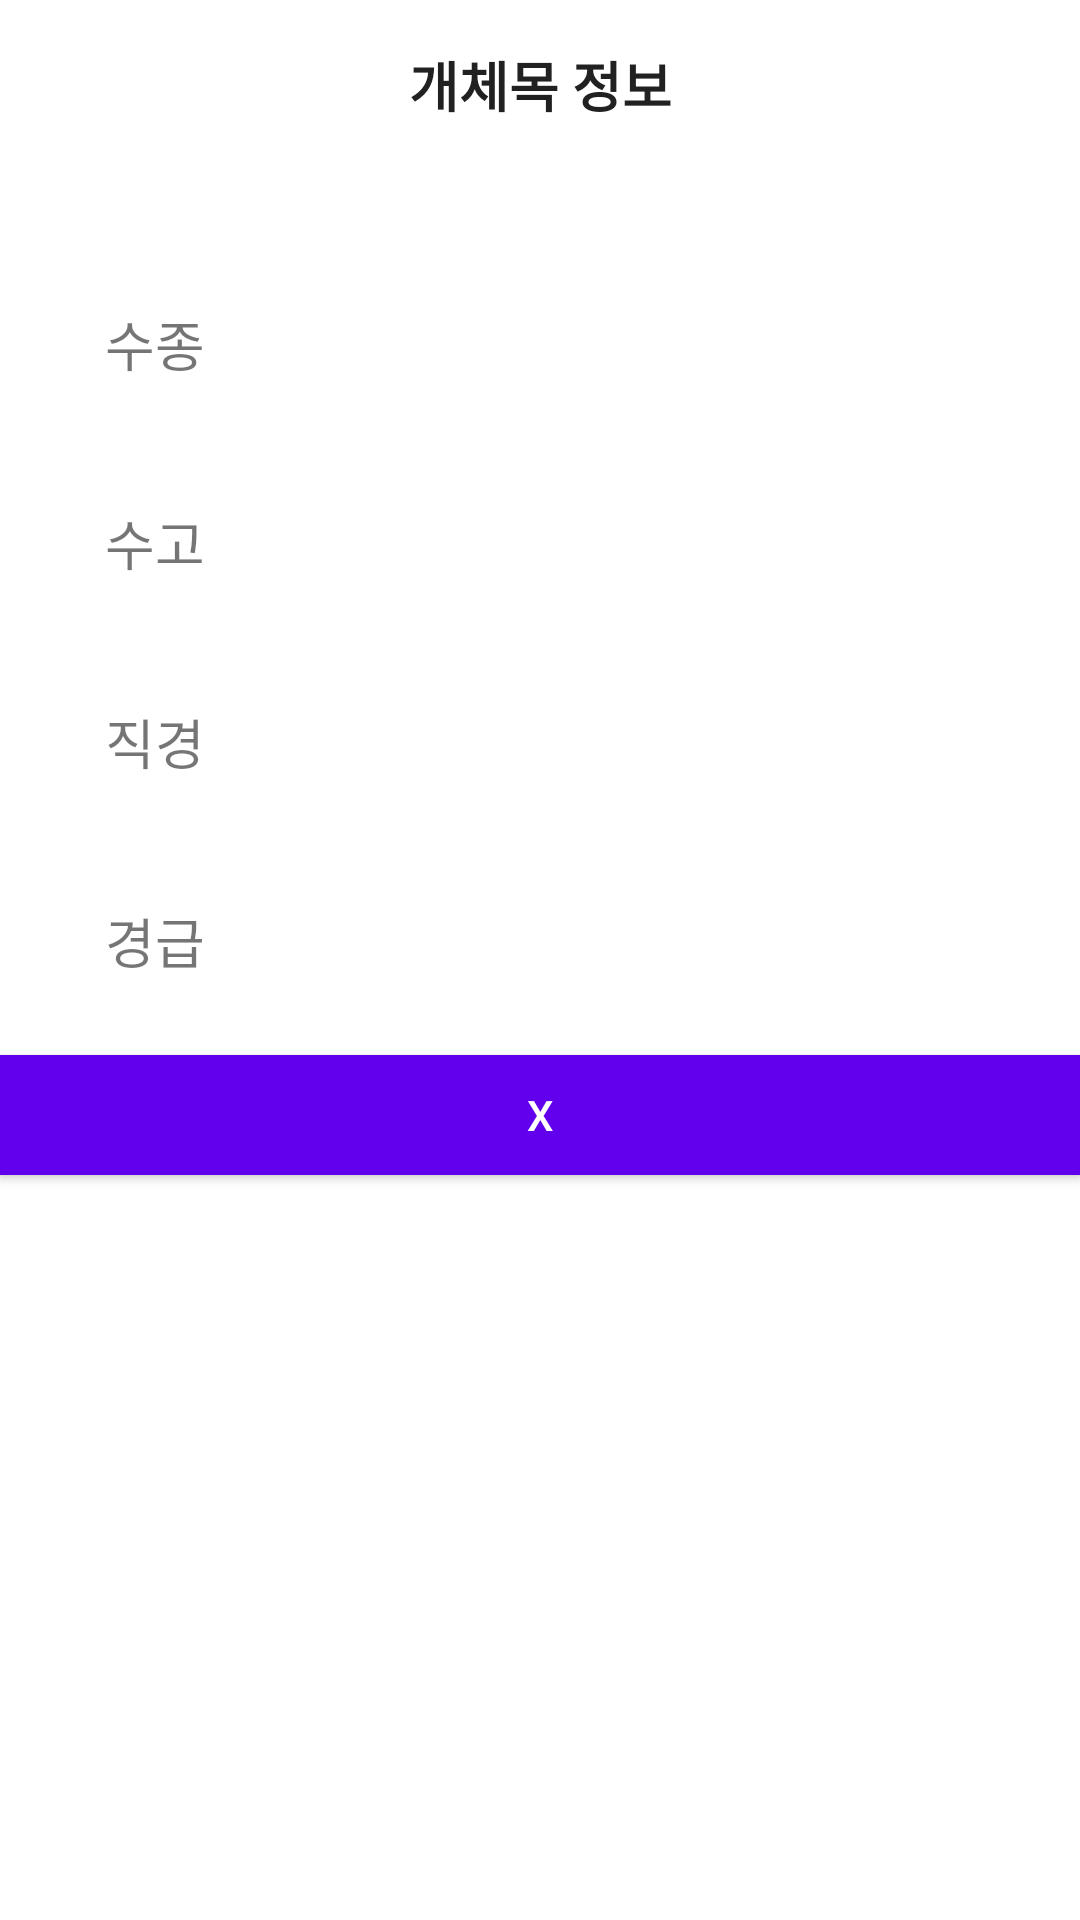

Layout XML and referenced resources for this Android screen:
<!-- AndroidManifest.xml: application theme AppTheme.NoActionBar -->
<!-- res/layout/bottom_sheet_background.xml -->
<?xml version="1.0" encoding="utf-8"?>
<LinearLayout xmlns:android="http://schemas.android.com/apk/res/android"
    xmlns:app="http://schemas.android.com/apk/res-auto"
    android:layout_width="match_parent"
    android:layout_height="match_parent"
    android:orientation="vertical"
    android:id="@+id/bottomSheetContainer2"
    android:background="@drawable/bottom_sheet"
    >

    <TextView
        android:layout_width="match_parent"
        android:layout_height="wrap_content"
        android:gravity="center"
        android:padding="15dp"
        android:text="개체목 정보"
        android:textColor="@color/colorPrimaryText"
        android:textSize="18dp"
        android:textStyle="bold"
        android:layout_marginBottom="30dp"/>


    <LinearLayout
        android:layout_width="match_parent"
        android:layout_height="wrap_content">
        <TextView
            android:id="@+id/sp1"
            android:layout_width="100dp"
            android:layout_height="wrap_content"
            android:layout_marginLeft="20dp"
            android:layout_marginRight="20dp"
            android:layout_marginBottom="10dp"
            android:padding="15dp"
            android:textAlignment="textStart"
            android:text="수종"
            android:textSize="18sp" />

        <EditText
            android:id="@+id/setsp1"
            android:layout_width="match_parent"
            android:layout_height="wrap_content"
            android:layout_marginLeft="20dp"
            android:layout_marginRight="20dp"
            android:layout_marginBottom="10dp"
            android:background="@drawable/et_custom"
            android:padding="15dp"
            android:inputType="textPersonName"
            android:textSize="15sp" />
        >
    </LinearLayout>

    <LinearLayout
        android:layout_width="match_parent"
        android:layout_height="wrap_content">
        <TextView
            android:id="@+id/he1"
            android:layout_width="100dp"
            android:layout_height="wrap_content"
            android:layout_marginLeft="20dp"
            android:layout_marginRight="20dp"
            android:layout_marginBottom="10dp"
            android:padding="15dp"
            android:textAlignment="textStart"
            android:text="수고"
            android:textSize="18sp" />

        <EditText
            android:id="@+id/sethe2"
            android:layout_width="match_parent"
            android:layout_height="wrap_content"
            android:layout_marginLeft="20dp"
            android:layout_marginRight="20dp"
            android:layout_marginBottom="10dp"
            android:background="@drawable/et_custom"
            android:padding="15dp"
            android:inputType="textPersonName"
            android:textSize="15sp" />></LinearLayout>

    <LinearLayout
        android:layout_width="match_parent"
        android:layout_height="wrap_content">
        <TextView
            android:id="@+id/dbh3"
            android:layout_width="100dp"
            android:layout_height="wrap_content"
            android:layout_marginLeft="20dp"
            android:layout_marginRight="20dp"
            android:layout_marginBottom="10dp"
            android:padding="15dp"
            android:textAlignment="textStart"
            android:text="직경"
            android:textSize="18sp" />

        <EditText
            android:id="@+id/setdbh3"
            android:layout_width="match_parent"
            android:layout_height="wrap_content"
            android:layout_marginLeft="20dp"
            android:layout_marginRight="20dp"
            android:layout_marginBottom="10dp"
            android:background="@drawable/et_custom"
            android:padding="15dp"
            android:inputType="textPersonName"
            android:textSize="15sp" />
        >
    </LinearLayout>
    <LinearLayout
        android:layout_width="match_parent"
        android:layout_height="wrap_content"
        android:visibility="gone">
        <TextView
            android:id="@+id/ung4"
            android:layout_width="100dp"
            android:layout_height="wrap_content"
            android:layout_marginLeft="20dp"
            android:layout_marginRight="20dp"
            android:layout_marginBottom="10dp"
            android:padding="15dp"
            android:textAlignment="textStart"
            android:text="영급"
            android:textSize="18sp"/>

        <EditText
            android:id="@+id/setung4"
            android:layout_width="match_parent"
            android:layout_height="wrap_content"
            android:layout_marginLeft="20dp"
            android:layout_marginRight="20dp"
            android:layout_marginBottom="10dp"
            android:background="@drawable/et_custom"
            android:padding="15dp"
            android:inputType="textPersonName"
            android:textSize="15sp" />
        >
    </LinearLayout>
    <LinearLayout
        android:layout_width="match_parent"
        android:layout_height="wrap_content">
        <TextView
            android:id="@+id/gung5"
            android:layout_width="100dp"
            android:layout_height="wrap_content"
            android:layout_marginLeft="20dp"
            android:layout_marginRight="20dp"
            android:layout_marginBottom="10dp"
            android:padding="15dp"
            android:textAlignment="textStart"
            android:text="경급"
            android:textSize="18sp" />

        <EditText
            android:id="@+id/setgung5"
            android:layout_width="match_parent"
            android:layout_height="wrap_content"
            android:layout_marginLeft="20dp"
            android:layout_marginRight="20dp"
            android:layout_marginBottom="10dp"
            android:background="@drawable/et_custom"
            android:padding="15dp"
            android:inputType="textPersonName"
            android:textSize="15sp" />
        >
    </LinearLayout>

    <Button
        android:id="@+id/xbtn"
        android:layout_width="match_parent"
        android:layout_height="40dp"

        android:background="@color/colorBlack"
        android:backgroundTint="@color/colorBlack"
        android:text="X"
        app:iconTint="#FFFFFF"
        app:rippleColor="#FFFFFF"
        app:strokeColor="@color/colorBlack" />

</LinearLayout>
<!-- resources referenced by this layout -->
<resources>
  <color name="colorBlack">#000000</color>
  <color name="colorPrimaryText">#212121</color>
  <!-- drawable bottom_sheet (drawable) -->
  <?xml version="1.0" encoding="utf-8"?>
  <shape xmlns:android="http://schemas.android.com/apk/res/android"
      android:shape="rectangle">
      <solid android:color="@color/colorWhite" />
      <corners
          android:topLeftRadius="30dp"
          android:topRightRadius="30dp" />
  </shape>
  <style name="AppTheme.NoActionBar" parent="Theme.MaterialComponents.Light.NoActionBar">
          <item name="android:windowBackground">@color/colorWhite</item>
          <item name="windowActionBar">false</item>
          <item name="android:windowFullscreen">true</item>
          <item name="android:windowContentOverlay">@null</item>
          <item name="windowNoTitle">true</item>
      </style>
  <color name="colorWhite">#FFFFFF</color>
</resources>
